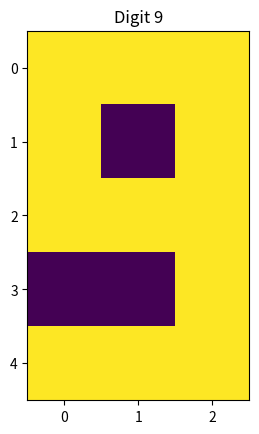

Recreate this plot in Python.
import matplotlib.pyplot as plt
import numpy as np

numbers =[
    [
        [1, 1, 1],
        [1, 0, 1],
        [1, 0, 1],
        [1, 0, 1],
        [1, 1, 1],
    ],
    [
        [0, 0, 1],
        [0, 1, 1],
        [0, 0, 1],
        [0, 0, 1],
        [1, 1, 1],
    ],
    [
        [1, 1, 1],
        [0, 0, 1],
        [1, 1, 1],
        [1, 0, 0],
        [1, 1, 1],
    ],
    [
        [1, 1, 1],
        [0, 0, 1],
        [1, 1, 1],
        [0, 0, 1],
        [1, 1, 1],
    ],
    [
        [1, 0, 1],
        [1, 0, 1],
        [1, 1, 1],
        [0, 0, 1],
        [0, 0, 1],
    ],
    [
        [1, 1, 1],
        [1, 0, 0],
        [1, 1, 1],
        [0, 0, 1],
        [1, 1, 1],
    ],
    [
        [1, 1, 1],
        [1, 0, 0],
        [1, 1, 1],
        [1, 0, 1],
        [1, 1, 1],
    ],
    [
        [1, 1, 1],
        [0, 0, 1],
        [0, 0, 1],
        [0, 0, 1],
        [0, 0, 1],
    ],
    [
        [1, 1, 1],
        [1, 0, 1],
        [1, 1, 1],
        [1, 0, 1],
        [1, 1, 1],
    ],
    [
        [1, 1, 1],
        [1, 0, 1],
        [1, 1, 1],
        [0, 0, 1],
        [1, 1, 1],
    ],
]

def perceptron(sensor, weights, bias):
    s = 0
    for col in range(len(sensor)):
        for i in range(len(sensor[col])):
            s += int(sensor[col][i]) * weights[col][i]
    if s >= bias:
        return 1
    else:
        return 0



def is_number(sensor):
    number_weights =[
        [
            [1, 1, 1],
            [1, -1, 1],
            [1, -1, 1],
            [1, -1, 1],
            [1, 1, 1],
        ],
        [
            [-1, -1, 1],
            [-1, 1, 1],
            [-1, -1, 1],
            [-1, -1, 1],
            [1, 1, 1],
        ],
        [
            [1, 1, 1],
            [-1, -1, 1],
            [1, 1, 1],
            [1, -1, -1],
            [1, 1, 1],
        ],
        [
            [1, 1, 1],
            [-1, -1, 1],
            [1, 1, 1],
            [-1, -1, 1],
            [1, 1, 1],
        ],
        [
            [1, -1, 1],
            [1, -1, 1],
            [1, 1, 1],
            [-1, -1, 1],
            [-1, -1, 1],
        ],
        [
            [1, 1, 1],
            [1, -1, -1],
            [1, 1, 1],
            [-1, -1, 1],
            [1, 1, 1],
        ],
        [
            [1, 1, 1],
            [1, -1, -1],
            [1, 1, 1],
            [1, -1, 1],
            [1, 1, 1],
        ],
        [
            [1, 1, 1],
            [-1, -1, 1],
            [-1, -1, 1],
            [-1, -1, 1],
            [-1, -1, 1],
        ],
        [
            [1, 1, 1],
            [1, -1, 1],
            [1, 1, 1],
            [1, -1, 1],
            [1, 1, 1],
        ],
        [
            [1, 1, 1],
            [1, -1, 1],
            [1, 1, 1],
            [-1, -1, 1],
            [1, 1, 1],
        ],
    ]
    number_biases = [-3.5, -1.5, -1.5, -2.5, -2.5, -2.5, -2.5, -2.5, -2.5, -2.5]
    for i in range(10):
        if perceptron(sensor, number_weights[i], number_biases[i]) == 1:
            print(i)
    return -1

for number in numbers:
    print(is_number(number))

outputs = [0, 1,2,3,4,5,6,7,8,9] 

# Visualizing the dataset
for digit, output in zip(numbers, outputs):
    plt.imshow(digit)
    plt.title(f"Digit {output}")
    plt.show()